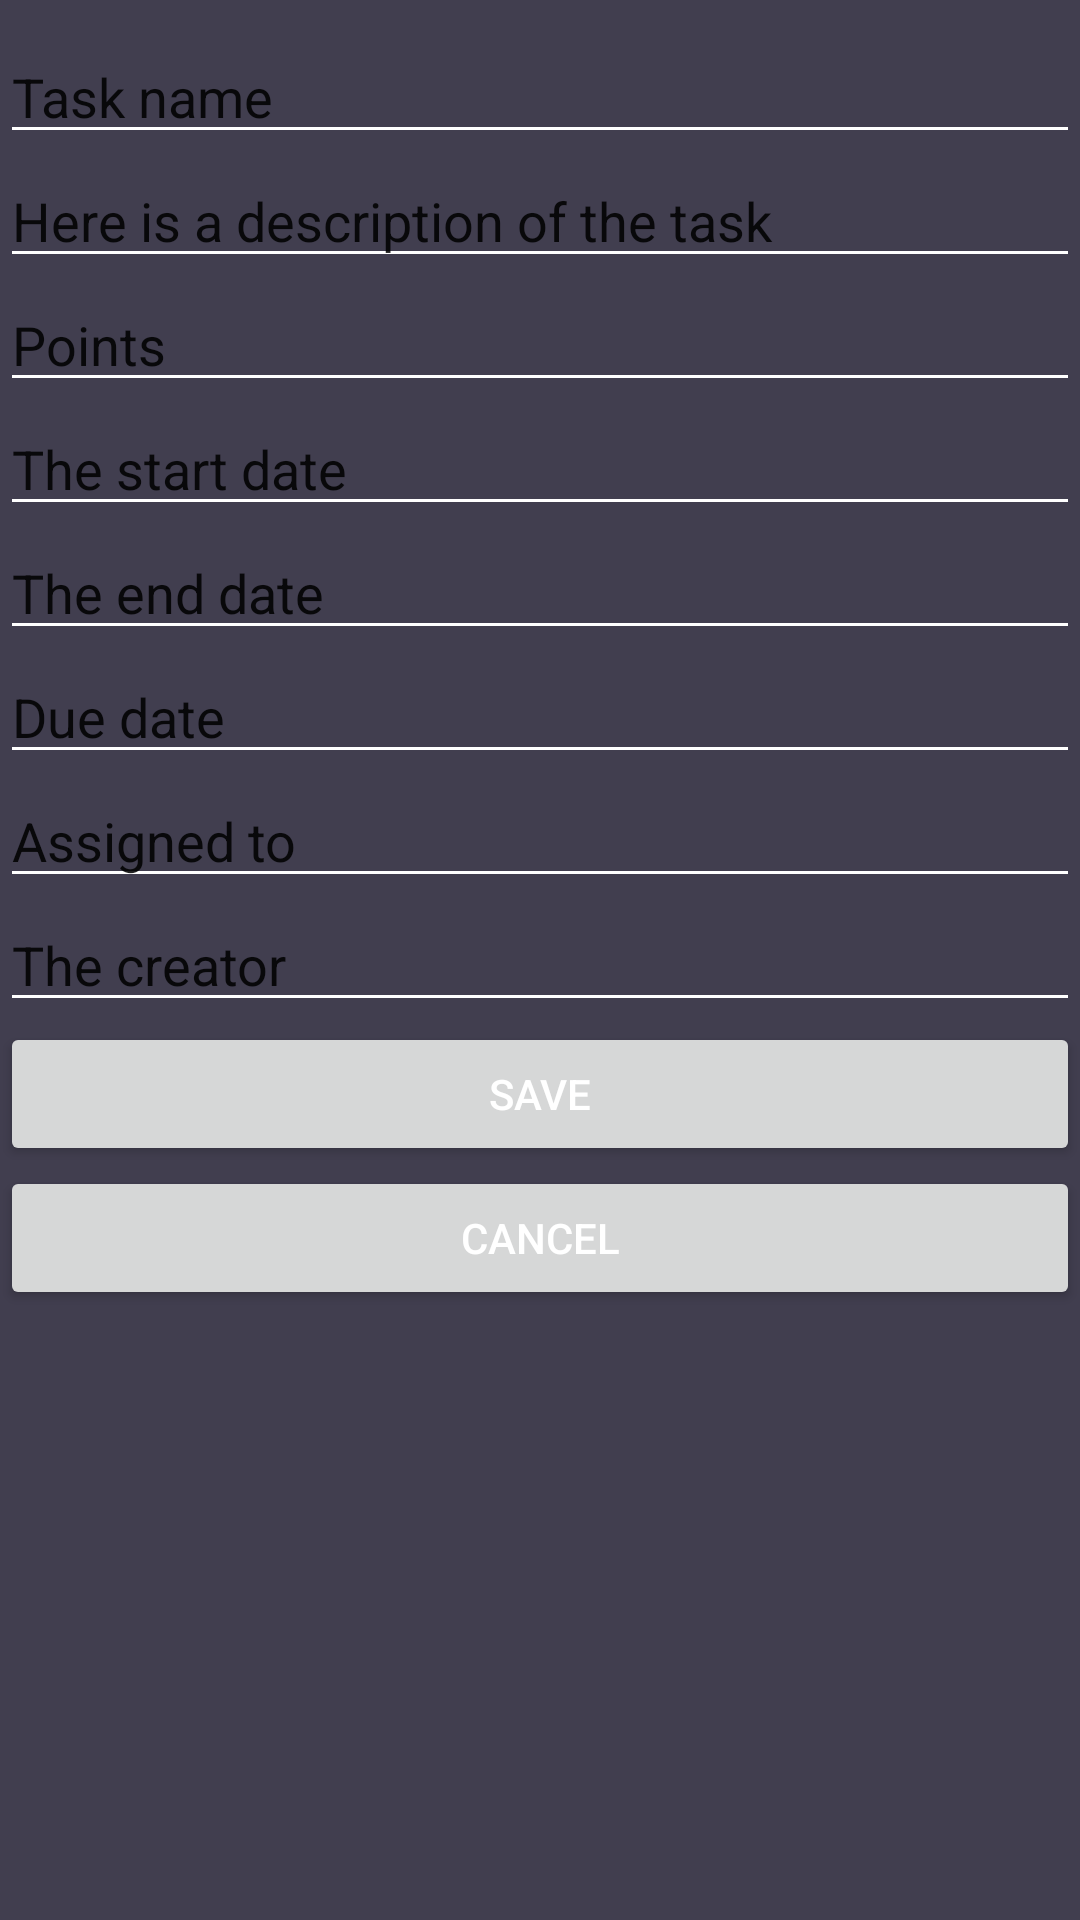

Android layout source for this screen:
<!-- AndroidManifest.xml: application theme AppTheme -->
<!-- res/layout/activity_task_edit.xml -->
<?xml version="1.0" encoding="utf-8"?>
<android.support.constraint.ConstraintLayout xmlns:android="http://schemas.android.com/apk/res/android"
    xmlns:app="http://schemas.android.com/apk/res-auto"
    xmlns:tools="http://schemas.android.com/tools"
    android:layout_width="match_parent"
    android:layout_height="match_parent"
    tools:context="activities.TaskEdit">

    <LinearLayout
        android:layout_width="match_parent"
        android:layout_height="match_parent"
        android:orientation="vertical">

        <Space
            android:layout_width="match_parent"
            android:layout_height="10dp" />

        <EditText
            android:id="@+id/editTaskName"
            android:layout_width="match_parent"
            android:layout_height="wrap_content"
            android:text="@string/task_name" />
            

        <EditText
            android:id="@+id/editTaskDescription"
            android:layout_width="match_parent"
            android:layout_height="wrap_content"
            android:text="@string/task_description" />

        <EditText
            android:id="@+id/editTaskPoints"
            android:layout_width="match_parent"
            android:layout_height="wrap_content"
            android:text="@string/task_points" />

        <EditText
            android:id="@+id/editTaskStartDate"
            android:layout_width="match_parent"
            android:layout_height="wrap_content"
            android:text="@string/task_start" />

        <EditText
            android:id="@+id/editTaskEndDate"
            android:layout_width="match_parent"
            android:layout_height="wrap_content"
            android:text="@string/task_end" />

        <EditText
            android:id="@+id/editTaskDueDate"
            android:layout_width="match_parent"
            android:layout_height="wrap_content"
            android:text="@string/task_due" />

        <EditText
            android:id="@+id/editTask_availability"
            android:layout_width="match_parent"
            android:layout_height="wrap_content"
            android:text="@string/task_availability" />

        <EditText
            android:id="@+id/editTask_creator"
            android:layout_width="match_parent"
            android:layout_height="wrap_content"
            android:text="@string/task_createur" />

        <Button
            android:id="@+id/btn_saveEditTask"
            android:layout_width="match_parent"
            android:layout_height="wrap_content"
            android:text="@string/save_task_edit"
            android:onClick="saveEditTask"/>

        <Button
            android:id="@+id/btn_cancelEditTask"
            android:layout_width="match_parent"
            android:layout_height="wrap_content"
            android:text="@string/cancel_task_edit"
            android:onClick="cancelEditTask"/>
    </LinearLayout>

</android.support.constraint.ConstraintLayout>
<!-- resources referenced by this layout -->
<resources>
  <string name="cancel_task_edit">Cancel</string>
  <string name="save_task_edit">Save</string>
  <string name="task_availability">Assigned to </string>
  <string name="task_createur">The creator</string>
  <string name="task_description">Here is a description of the task</string>
  <string name="task_due">Due date</string>
  <string name="task_end">The end date</string>
  <string name="task_name">Task name</string>
  <string name="task_points">Points</string>
  <string name="task_start">The start date</string>
  <style name="AppTheme" parent="Theme.AppCompat.Light.DarkActionBar">
          
          <item name="colorPrimary">@color/colorSecondary</item>
          <item name="colorPrimaryDark">@color/colorSecondaryDark</item>
          <item name="colorAccent">@color/colorSecondaryAccent</item>
          <item name="android:colorBackground">@color/colorBackground</item>
          <item name="android:textColor">@color/colorText</item>
          <item name="android:textColorHint">@color/colorText</item>
          <item name="colorControlNormal">@color/colorText</item>
          <item name="colorControlActivated">@color/colorText</item>
          <item name="android:itemBackground">@color/colorSecondary</item>
      </style>
  <color name="colorSecondary">#51d8c7</color>
  <color name="colorSecondaryDark">#51d8c7</color>
  <color name="colorSecondaryAccent">#FFFFFF</color>
  <color name="colorBackground">#413e4f</color>
  <color name="colorText">#FFFFFF</color>
</resources>
